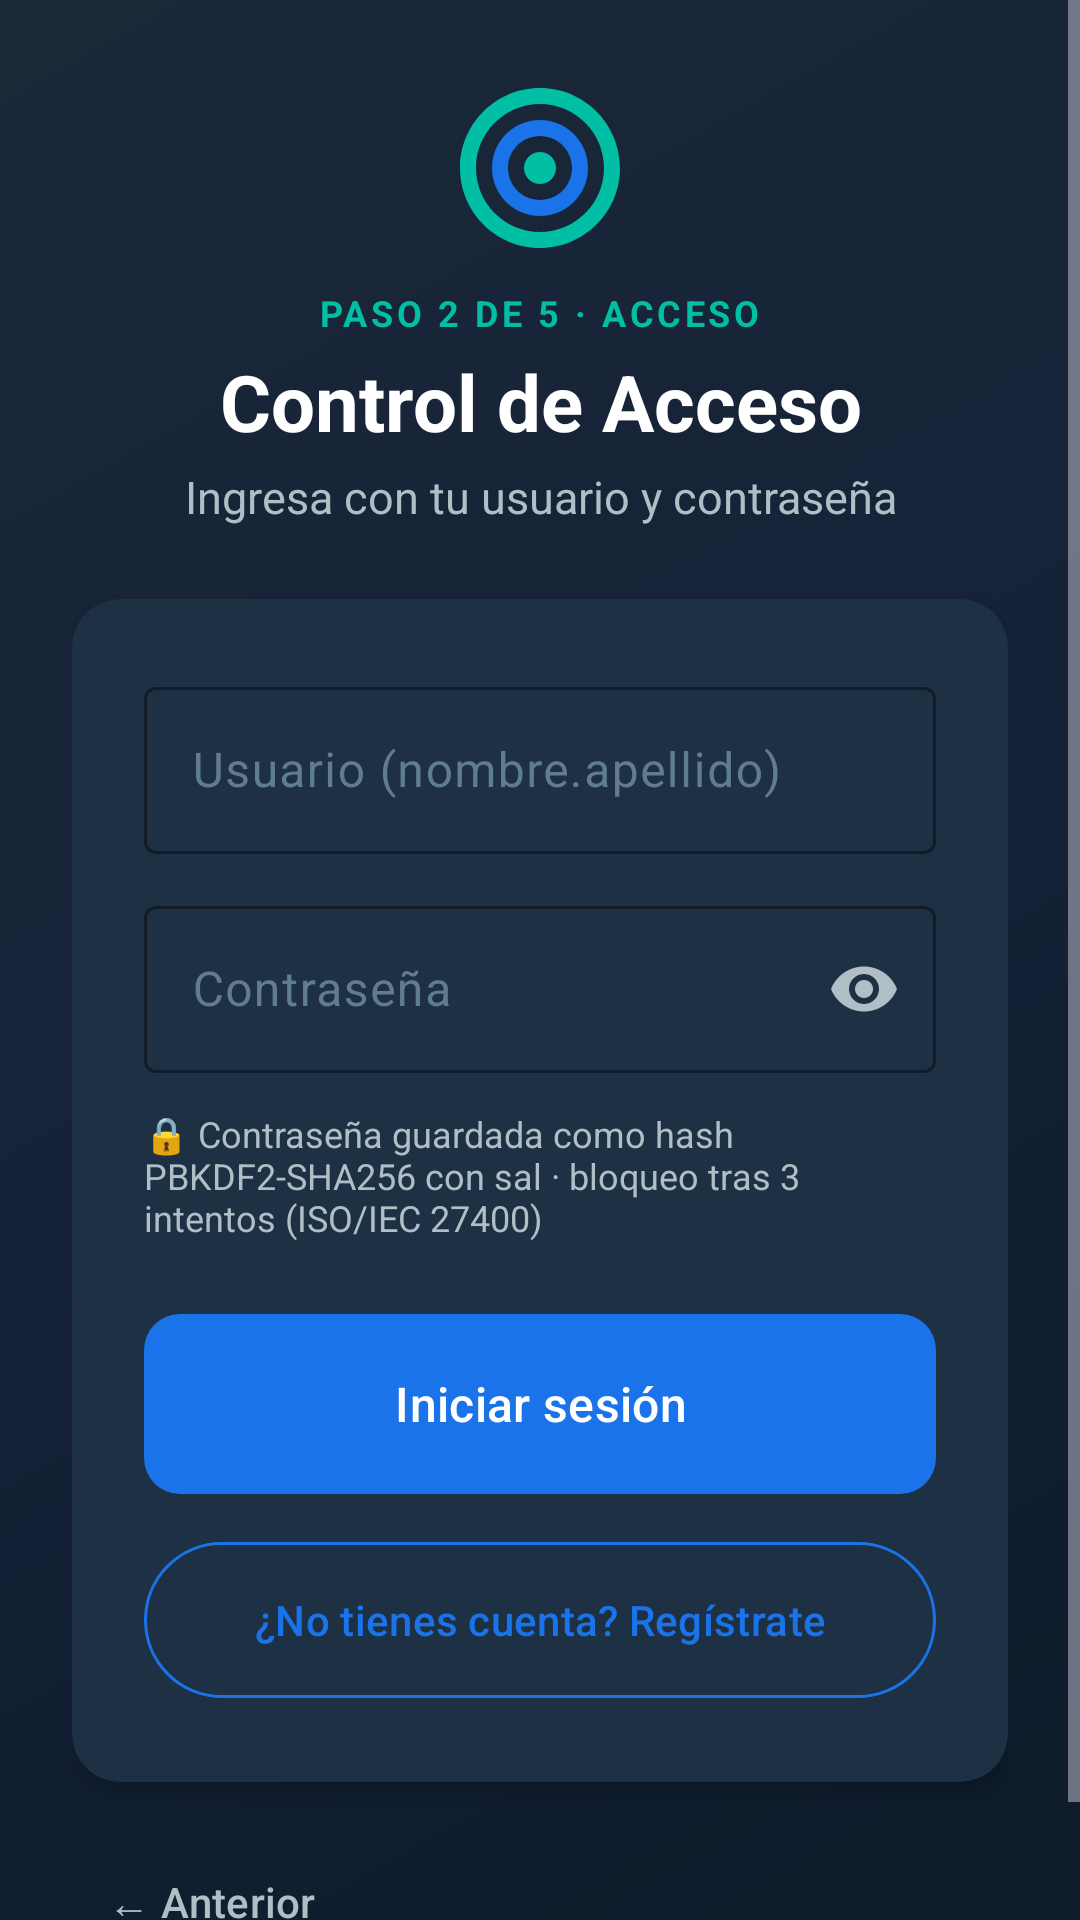

This screen was rendered from an Android layout file. Write that file and the resources it references.
<!-- AndroidManifest.xml: application theme Theme.CanjeApp -->
<!-- res/layout/activity_login.xml -->
<?xml version="1.0" encoding="utf-8"?>
<ScrollView xmlns:android="http://schemas.android.com/apk/res/android"
    xmlns:app="http://schemas.android.com/apk/res-auto"
    android:layout_width="match_parent"
    android:layout_height="match_parent"
    android:background="@drawable/bg_gradient"
    android:fillViewport="true"
    android:fitsSystemWindows="true">

    <LinearLayout
        android:layout_width="match_parent"
        android:layout_height="match_parent"
        android:orientation="vertical"
        android:padding="24dp">

        <ImageView style="@style/CanjeApp.Logo" />

        <TextView
            style="@style/CanjeApp.StepLabel"
            android:text="@string/step_2" />

        <TextView
            style="@style/CanjeApp.ScreenTitle"
            android:text="@string/login_title" />

        <TextView
            style="@style/CanjeApp.ScreenSubtitle"
            android:text="@string/login_subtitle" />

        <com.google.android.material.card.MaterialCardView style="@style/Widget.CanjeApp.Card">

            <LinearLayout
                android:layout_width="match_parent"
                android:layout_height="wrap_content"
                android:orientation="vertical"
                android:padding="24dp">

                <com.google.android.material.textfield.TextInputLayout
                    android:id="@+id/tilUsername"
                    style="@style/Widget.CanjeApp.TextInput"
                    android:hint="@string/hint_username">

                    <com.google.android.material.textfield.TextInputEditText
                        android:id="@+id/etUsername"
                        android:layout_width="match_parent"
                        android:layout_height="wrap_content"
                        android:autofillHints="username"
                        android:inputType="textNoSuggestions|textEmailAddress"
                        android:maxLength="30"
                        android:textColor="@color/text_primary" />
                </com.google.android.material.textfield.TextInputLayout>

                <com.google.android.material.textfield.TextInputLayout
                    android:id="@+id/tilPassword"
                    style="@style/Widget.CanjeApp.TextInput"
                    android:hint="@string/hint_password"
                    app:endIconMode="password_toggle"
                    app:endIconTint="@color/text_secondary">

                    <com.google.android.material.textfield.TextInputEditText
                        android:id="@+id/etPassword"
                        android:layout_width="match_parent"
                        android:layout_height="wrap_content"
                        android:autofillHints="password"
                        android:inputType="textPassword"
                        android:maxLength="64"
                        android:textColor="@color/text_primary" />
                </com.google.android.material.textfield.TextInputLayout>

                <TextView
                    style="@style/CanjeApp.Caption"
                    android:layout_marginBottom="24dp"
                    android:text="@string/security_note" />

                <com.google.android.material.button.MaterialButton
                    android:id="@+id/btnLogin"
                    style="@style/Widget.CanjeApp.Button.Primary"
                    android:layout_marginBottom="12dp"
                    android:text="@string/btn_login" />

                <com.google.android.material.button.MaterialButton
                    android:id="@+id/btnGoRegister"
                    style="@style/Widget.CanjeApp.Button.Outlined"
                    android:text="@string/btn_go_register" />
            </LinearLayout>
        </com.google.android.material.card.MaterialCardView>

        <View
            android:layout_width="match_parent"
            android:layout_height="0dp"
            android:layout_weight="1" />

        <LinearLayout
            android:layout_width="match_parent"
            android:layout_height="wrap_content"
            android:orientation="horizontal">

            <com.google.android.material.button.MaterialButton
                android:id="@+id/btnPrevious"
                style="@style/Widget.CanjeApp.Button.NavBack"
                android:text="@string/btn_previous" />
        </LinearLayout>

    </LinearLayout>
</ScrollView>
<!-- resources referenced by this layout -->
<resources>
  <color name="text_primary">#FFFFFF</color>
  <color name="text_secondary">#B0BEC5</color>
  <!-- drawable bg_gradient (drawable) -->
  <?xml version="1.0" encoding="utf-8"?>
  <shape xmlns:android="http://schemas.android.com/apk/res/android">
      <gradient
          android:startColor="@color/gradient_start"
          android:centerColor="@color/gradient_center"
          android:endColor="@color/gradient_end"
          android:angle="135"
          android:type="linear" />
  </shape>
  <string name="btn_go_register">¿No tienes cuenta? Regístrate</string>
  <string name="btn_login">Iniciar sesión</string>
  <string name="btn_previous">← Anterior</string>
  <string name="hint_password">Contraseña</string>
  <string name="hint_username">Usuario (nombre.apellido)</string>
  <string name="login_subtitle">Ingresa con tu usuario y contraseña</string>
  <string name="login_title">Control de Acceso</string>
  <string name="security_note">🔒 Contraseña guardada como hash PBKDF2-SHA256 con sal · bloqueo tras 3 intentos (ISO/IEC 27400)</string>
  <string name="step_2">PASO 2 DE 5 · ACCESO</string>
  <style name="CanjeApp.Caption">
          <item name="android:layout_width">wrap_content</item>
          <item name="android:layout_height">wrap_content</item>
          <item name="android:textColor">@color/text_secondary</item>
          <item name="android:textSize">12sp</item>
      </style>
  <style name="CanjeApp.Logo">
          <item name="android:layout_width">64dp</item>
          <item name="android:layout_height">64dp</item>
          <item name="android:layout_gravity">center_horizontal</item>
          <item name="android:layout_marginBottom">8dp</item>
          <item name="android:src">@drawable/ic_iot_logo</item>
          <item name="android:contentDescription">@string/app_name</item>
      </style>
  <style name="Widget.CanjeApp.Button.NavBack" parent="Widget.Material3.Button.TextButton">
          <item name="android:layout_width">0dp</item>
          <item name="android:layout_height">wrap_content</item>
          <item name="android:layout_weight">1</item>
          <item name="android:gravity">start|center_vertical</item>
          <item name="android:textColor">@color/text_secondary</item>
      </style>
  <style name="Widget.CanjeApp.Button.Outlined" parent="Widget.Material3.Button.OutlinedButton">
          <item name="android:layout_width">match_parent</item>
          <item name="android:layout_height">60dp</item>
          <item name="strokeColor">@color/primary</item>
          <item name="android:textColor">@color/primary</item>
      </style>
  <color name="gradient_start">#0D1B2A</color>
  <color name="gradient_center">#152238</color>
  <color name="gradient_end">#1B2838</color>
  <string name="app_name">IoT Canje App</string>
  <color name="secondary">#00BFA5</color>
  <color name="primary">#1A73E8</color>
  <!-- drawable bg_button_primary (drawable) -->
  <?xml version="1.0" encoding="utf-8"?>
  <ripple xmlns:android="http://schemas.android.com/apk/res/android"
      android:color="@color/primary_dark">
      <item>
          <shape android:shape="rectangle">
              <solid android:color="@color/primary" />
              <corners android:radius="12dp" />
          </shape>
      </item>
  </ripple>
  <color name="on_primary">#FFFFFF</color>
  <color name="card_background">#1E3044</color>
  <color name="text_hint">#607D8B</color>
  <color name="primary_dark">#0D47A1</color>
  <color name="on_secondary">#000000</color>
  <color name="secondary_variant">#00897B</color>
  <color name="background_dark">#0D1B2A</color>
  <color name="on_background">#E0E0E0</color>
  <color name="surface_dark">#1B2838</color>
  <color name="on_surface">#FFFFFF</color>
  <color name="surface_variant">#243447</color>
  <color name="error">#CF6679</color>
  <color name="on_error">#000000</color>
</resources>
